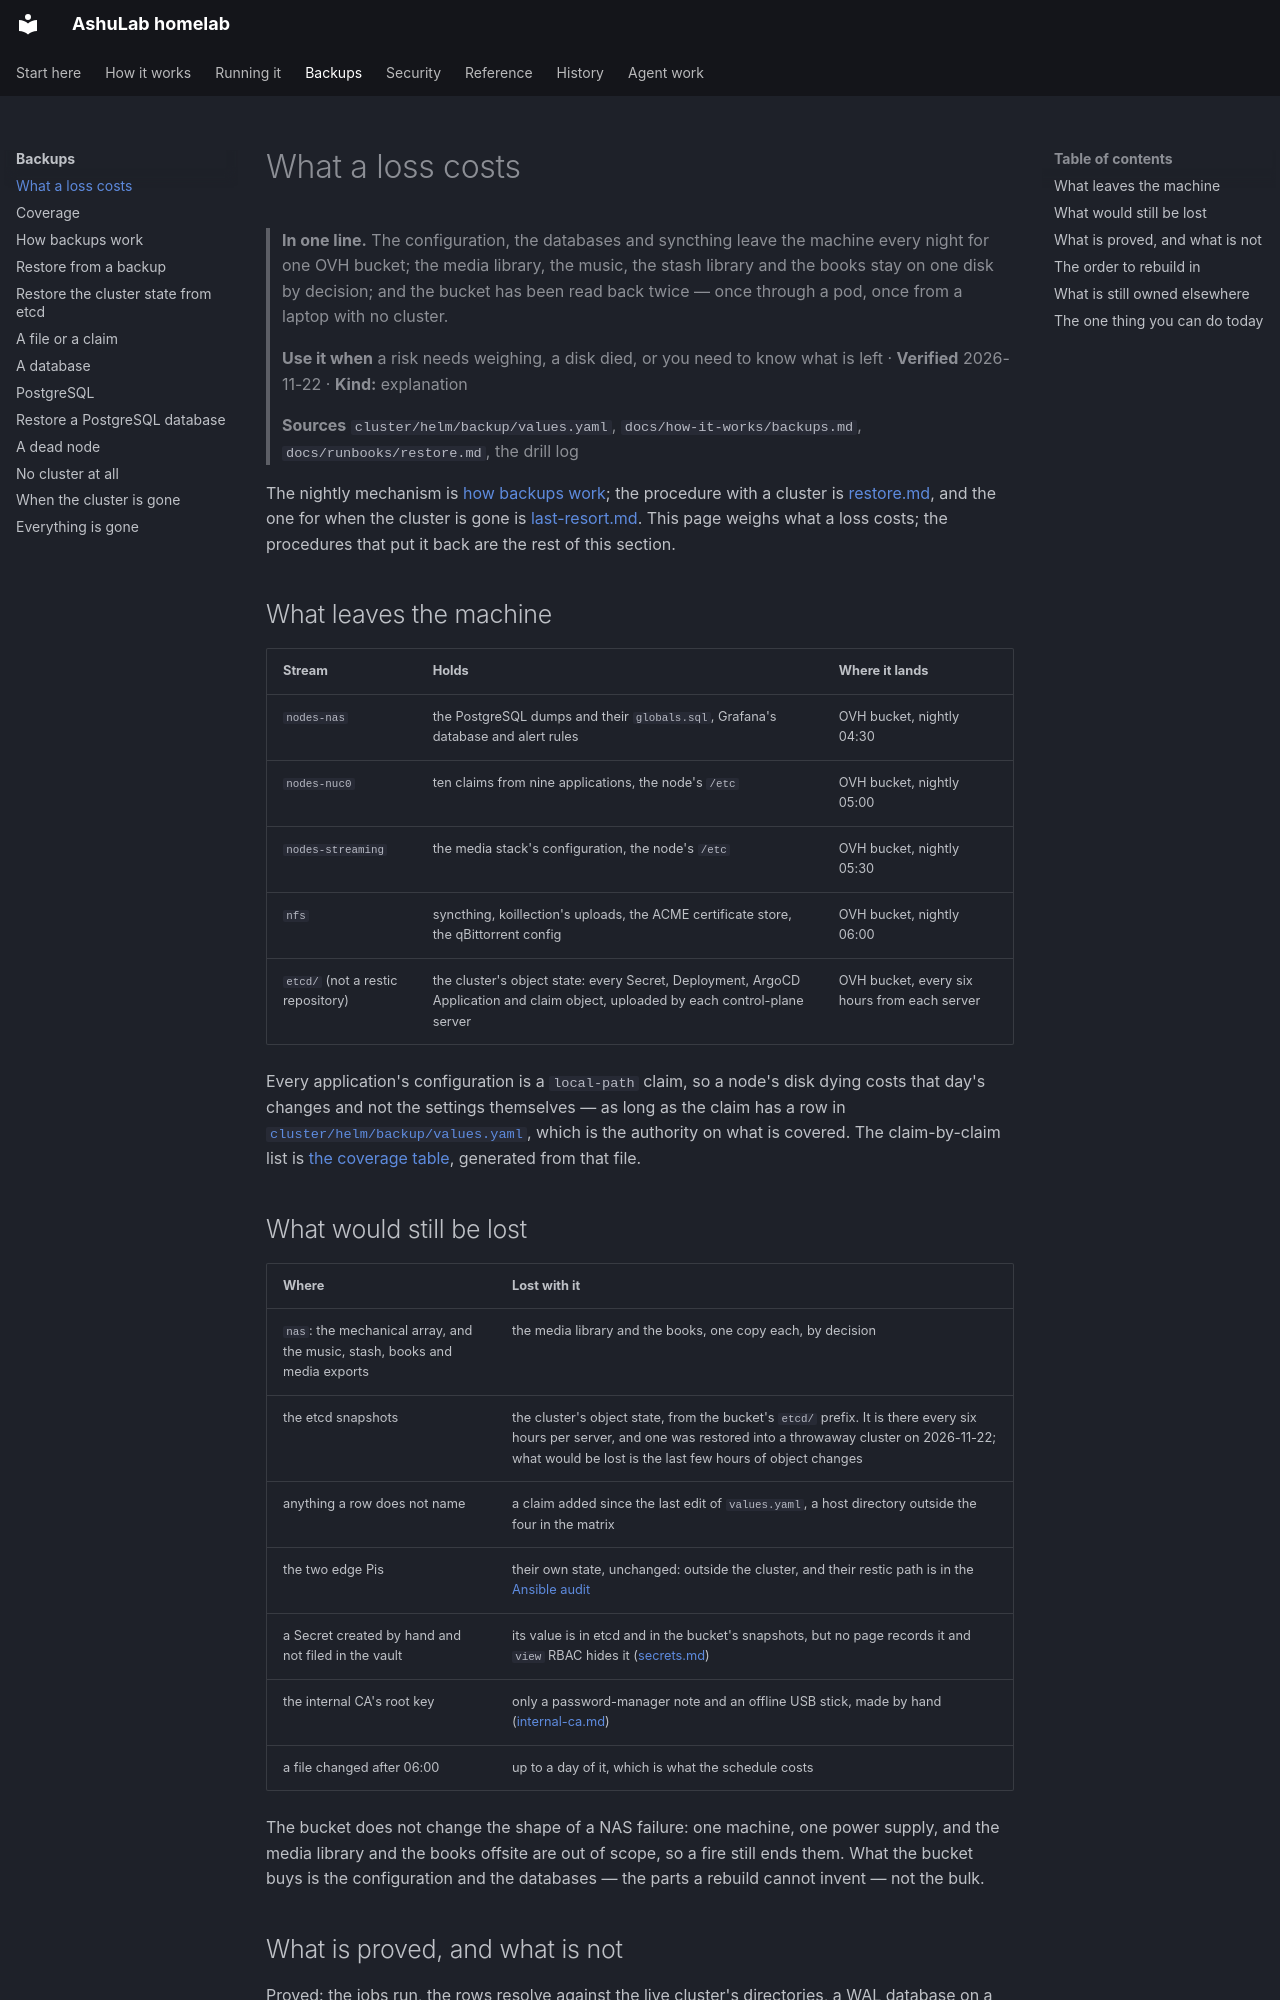

repository: vyrtualsynthese/homelab · page: backup/what-a-loss-costs/index.html · generator: mkdocs

# What a loss costs

> **In one line.** The configuration, the databases and syncthing leave the machine every night for
> one OVH bucket; the media library, the music, the stash library and the books stay on one disk by
> decision; and the bucket has been read back twice — once through a pod, once from a laptop with no
> cluster.
>
> **Use it when** a risk needs weighing, a disk died, or you need to know what is left ·
> **Verified** 2026-11-22 · **Kind:** explanation
>
> **Sources** `cluster/helm/backup/values.yaml`, `docs/how-it-works/backups.md`,
> `docs/runbooks/restore.md`, the drill log

The nightly mechanism is [how backups work](../how-it-works/backups.md); the procedure with a cluster
is [restore.md](../runbooks/restore.md), and the one for when the cluster is gone is
[last-resort.md](../runbooks/last-resort.md). This page weighs what a loss costs; the procedures that
put it back are the rest of this section.

## What leaves the machine

| Stream | Holds | Where it lands |
|---|---|---|
| `nodes-nas` | the PostgreSQL dumps and their `globals.sql`, Grafana's database and alert rules | OVH bucket, nightly 04:30 |
| `nodes-nuc0` | ten claims from nine applications, the node's `/etc` | OVH bucket, nightly 05:00 |
| `nodes-streaming` | the media stack's configuration, the node's `/etc` | OVH bucket, nightly 05:30 |
| `nfs` | syncthing, koillection's uploads, the ACME certificate store, the qBittorrent config | OVH bucket, nightly 06:00 |
| `etcd/` (not a restic repository) | the cluster's object state: every Secret, Deployment, ArgoCD Application and claim object, uploaded by each control-plane server | OVH bucket, every six hours from each server |

Every application's configuration is a `local-path` claim, so a node's disk dying costs that day's
changes and not the settings themselves — as long as the claim has a row in
[`cluster/helm/backup/values.yaml`](../../cluster/helm/backup/values.yaml), which is the authority on
what is covered. The claim-by-claim list is [the coverage table](coverage.md), generated from that
file.

## What would still be lost

| Where | Lost with it |
|---|---|
| `nas`: the mechanical array, and the music, stash, books and media exports | the media library and the books, one copy each, by decision |
| the etcd snapshots | the cluster's object state, from the bucket's `etcd/` prefix. It is there every six hours per server, and one was restored into a throwaway cluster on 2026-11-22; what would be lost is the last few hours of object changes |
| anything a row does not name | a claim added since the last edit of `values.yaml`, a host directory outside the four in the matrix |
| the two edge Pis | their own state, unchanged: outside the cluster, and their restic path is in the [Ansible audit](../audit/ansible-hosts.md) |
| a Secret created by hand and not filed in the vault | its value is in etcd and in the bucket's snapshots, but no page records it and `view` RBAC hides it ([secrets.md](../secrets.md)) |
| the internal CA's root key | only a password-manager note and an offline USB stick, made by hand ([internal-ca.md](../runbooks/internal-ca.md)) |
| a file changed after 06:00 | up to a day of it, which is what the schedule costs |

The bucket does not change the shape of a NAS failure: one machine, one power supply, and the media
library and the books offsite are out of scope, so a fire still ends them. What the bucket buys is
the configuration and the databases — the parts a rebuild cannot invent — not the bulk.
